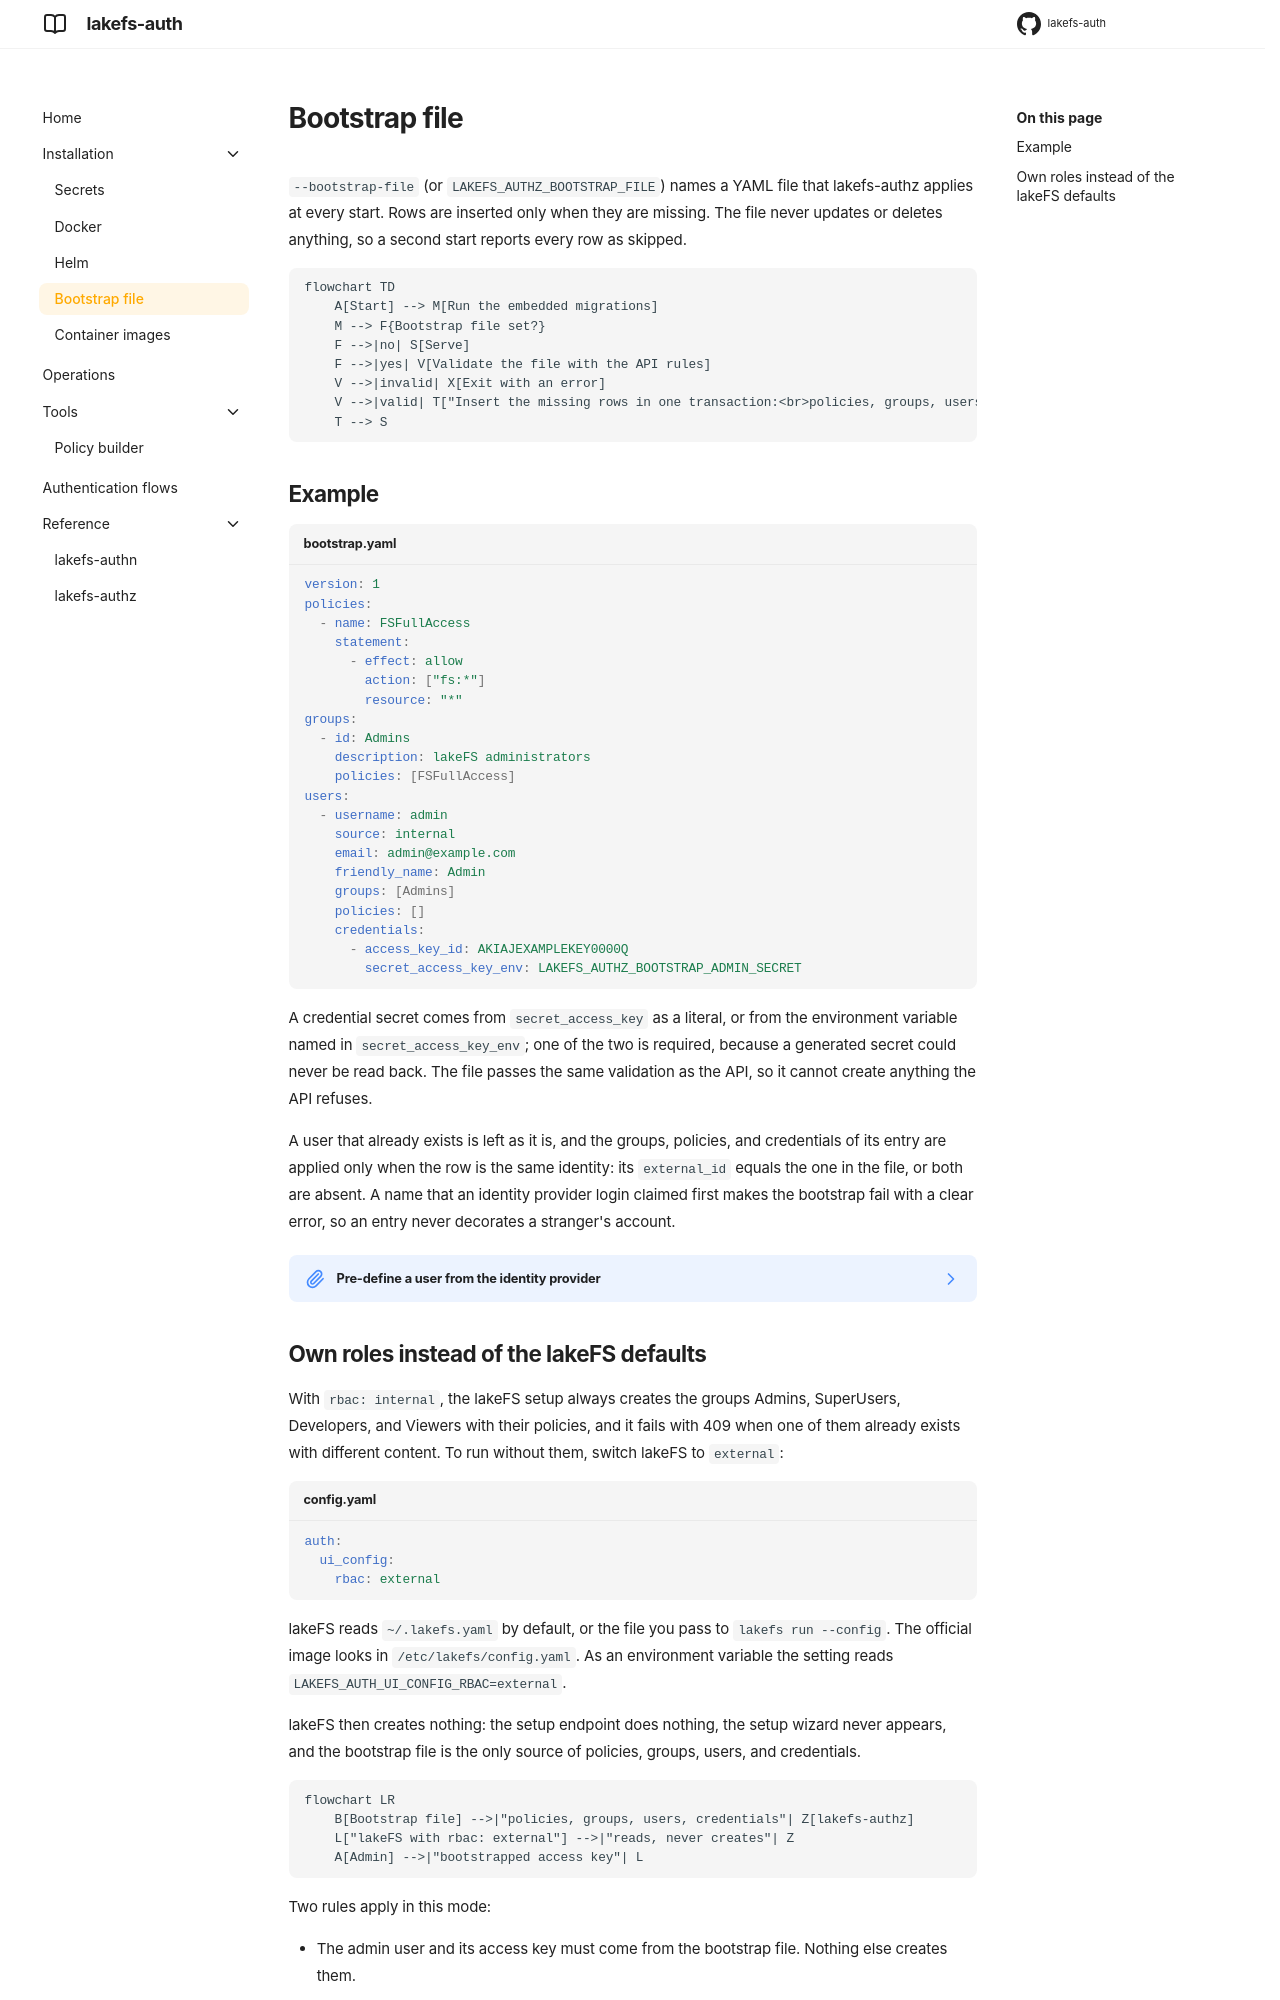

repository: ion-elgreco/lakefs-auth · page: 0.1.0/installation/bootstrap/index.html · generator: mkdocs

# Bootstrap file

`--bootstrap-file` (or `LAKEFS_AUTHZ_BOOTSTRAP_FILE`) names a YAML file that lakefs-authz applies at every start.
Rows are inserted only when they are missing. The file never updates or deletes anything, so a second start
reports every row as skipped.

```mermaid
flowchart TD
    A[Start] --> M[Run the embedded migrations]
    M --> F{Bootstrap file set?}
    F -->|no| S[Serve]
    F -->|yes| V[Validate the file with the API rules]
    V -->|invalid| X[Exit with an error]
    V -->|valid| T["Insert the missing rows in one transaction:<br>policies, groups, users, credentials"]
    T --> S
```

## Example

```yaml title="bootstrap.yaml"
version: 1
policies:
  - name: FSFullAccess
    statement:
      - effect: allow
        action: ["fs:*"]
        resource: "*"
groups:
  - id: Admins
    description: lakeFS administrators
    policies: [FSFullAccess]
users:
  - username: admin
    source: internal
    email: admin@example.com
    friendly_name: Admin
    groups: [Admins]
    policies: []
    credentials:
      - access_key_id: AKIAJEXAMPLEKEY0000Q
        secret_access_key_env: LAKEFS_AUTHZ_BOOTSTRAP_ADMIN_SECRET
```

A credential secret comes from `secret_access_key` as a literal, or from the environment variable named in
`secret_access_key_env`; one of the two is required, because a generated secret could never be read back. The
file passes the same validation as the API, so it cannot create anything the API refuses.

A user that already exists is left as it is, and the groups, policies, and credentials of its entry are applied
only when the row is the same identity: its `external_id` equals the one in the file, or both are absent. A
name that an identity provider login claimed first makes the bootstrap fail with a clear error, so an entry
never decorates a stranger's account.

??? note "Pre-define a user from the identity provider"

    Give the entry the `external_id` that the provider sends as the `sub` claim:

    ```yaml
    users:
      - username: alice
        source: oidc
        external_id: 8f3c1b2e-4a5d-4c7e-9f10-2b6d8e0a1c34
        email: alice@example.com
        groups: [Admins]
    ```

    At the first login lakefs-authn looks the user up by `sub`, finds this row, and keeps the username and the
    groups you chose. Read the `sub` out of the provider first: it is an opaque id, not the email or the username.
    A wrong value leaves this row unused, and the login either creates a second user or fails with 401 because the
    username belongs to another identity.

    This is what makes `--auto-provision false` on lakefs-authn useful. Pre-define every user here, turn
    provisioning off, and no new identity provider account can claim a username that a policy names.
